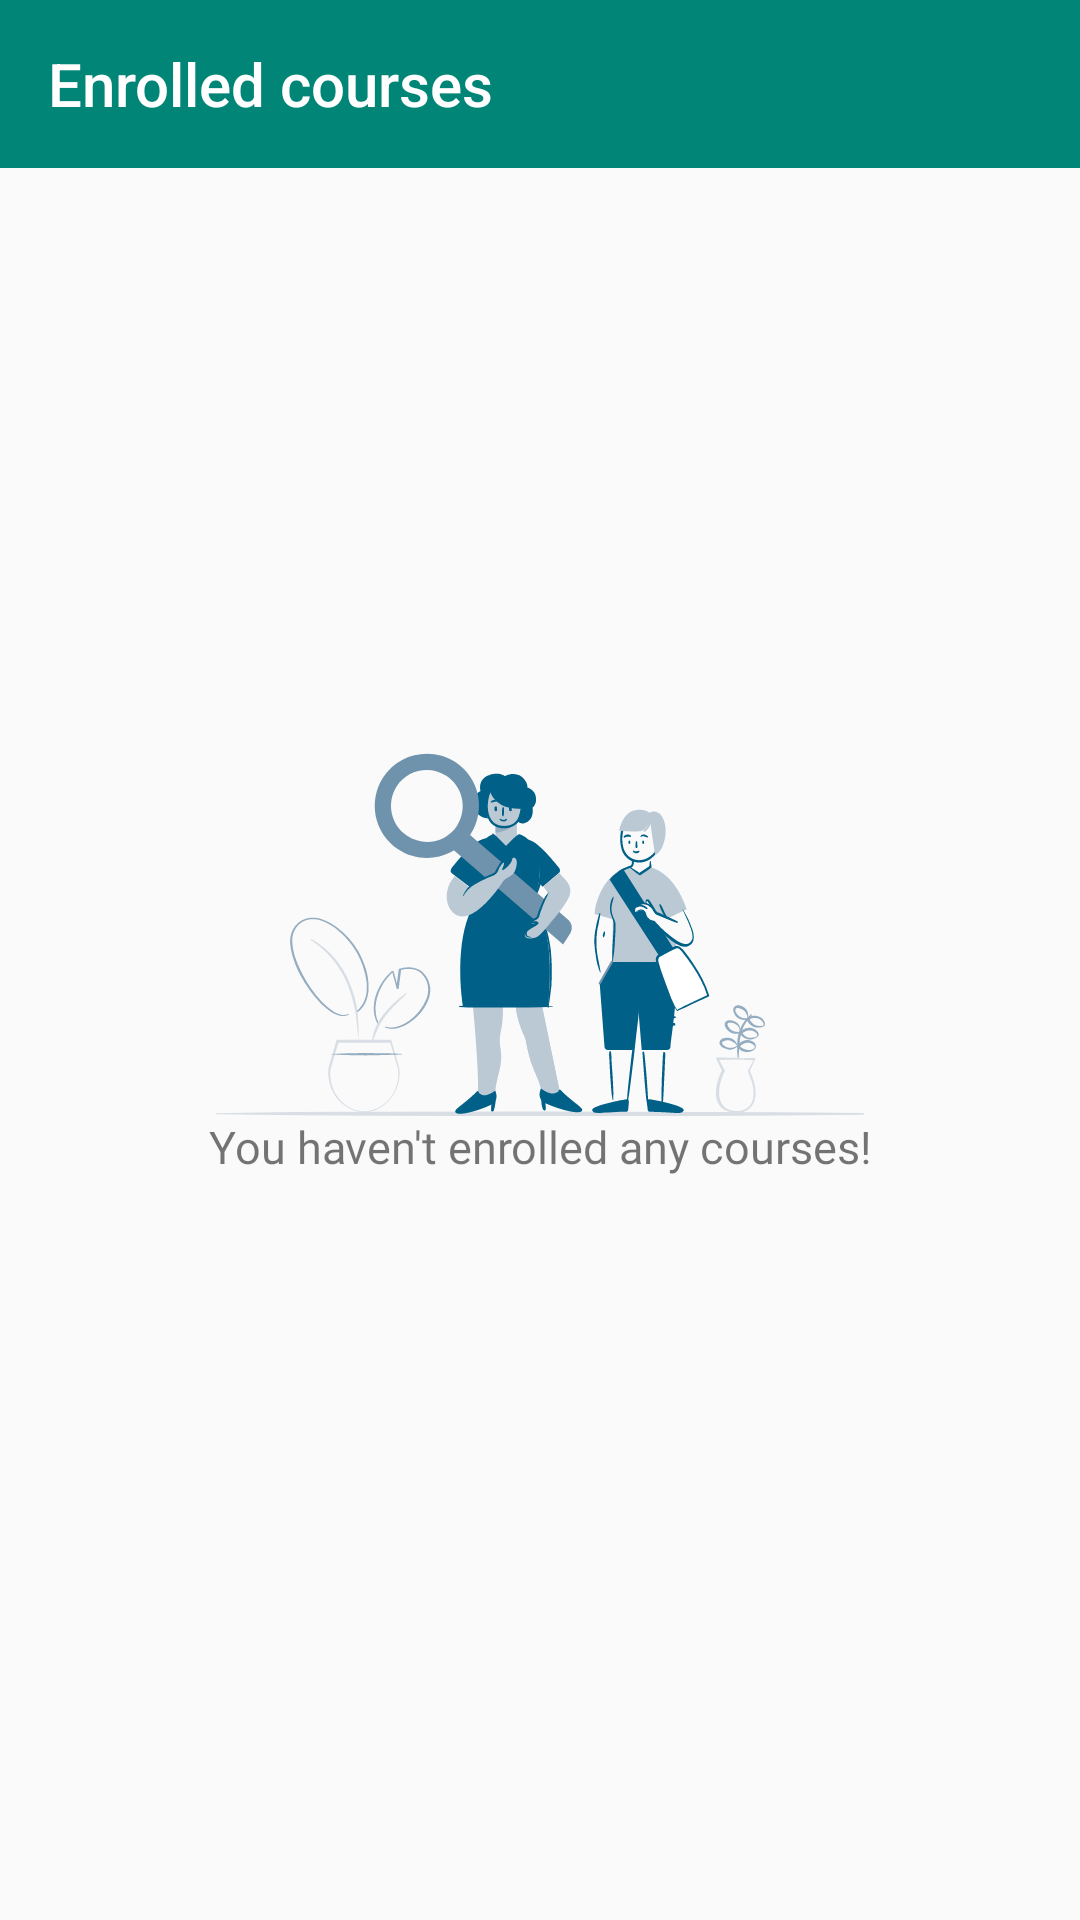

Produce the Android XML layout that renders to this screen, including the resource entries it uses.
<!-- AndroidManifest.xml: application theme AppTheme -->
<!-- res/layout/my_course_fragment.xml -->
<?xml version="1.0" encoding="utf-8"?>
<androidx.constraintlayout.widget.ConstraintLayout
    xmlns:android="http://schemas.android.com/apk/res/android"
    xmlns:app="http://schemas.android.com/apk/res-auto"
    xmlns:tools="http://schemas.android.com/tools"
    android:layout_width="match_parent"
    android:layout_height="match_parent"
    tools:context=".ui.main.mycourse.MyCourseFragment">

    <com.google.android.material.appbar.AppBarLayout
        android:id="@+id/appBarLayout"
        android:layout_width="match_parent"
        android:layout_height="wrap_content"
        android:theme="@style/ThemeOverlay.AppCompat.Dark.ActionBar"
        app:layout_constraintEnd_toEndOf="parent"
        app:layout_constraintStart_toStartOf="parent"
        app:layout_constraintTop_toTopOf="parent"
        app:layout_constraintVertical_chainStyle="spread_inside">

        <androidx.appcompat.widget.Toolbar
            android:layout_width="match_parent"
            android:layout_height="?attr/actionBarSize"
            android:background="@color/colorPrimary"
            app:layout_scrollFlags="scroll|enterAlways"
            app:popupTheme="@style/ThemeOverlay.AppCompat.Light"
            app:title="@string/toolbar_enrolled"/>

    </com.google.android.material.appbar.AppBarLayout>

    <TextView
        android:id="@+id/textEmptyCourses"
        android:layout_width="match_parent"
        android:layout_height="wrap_content"
        app:layout_constraintBottom_toBottomOf="parent"
        app:layout_constraintEnd_toEndOf="parent"
        app:layout_constraintStart_toStartOf="parent"
        android:text="@string/text_empty_courses"
        android:drawableTop="@drawable/image_empty_list"
        style="@style/EmptyCourseText"
        app:layout_constraintTop_toTopOf="parent"/>

    <androidx.recyclerview.widget.RecyclerView
        android:id="@+id/recyclerMyCourses"
        android:layout_width="match_parent"
        android:layout_height="0dp"
        android:visibility="gone"
        app:layout_behavior="@string/appbar_scrolling_view_behavior"
        app:layout_constraintBottom_toBottomOf="parent"
        app:layout_constraintEnd_toEndOf="parent"
        app:layout_constraintStart_toStartOf="parent"
        app:layout_constraintTop_toBottomOf="@+id/appBarLayout"/>
</androidx.constraintlayout.widget.ConstraintLayout>
<!-- resources referenced by this layout -->
<resources>
  <color name="colorPrimary">#008577</color>
  <!-- drawable image_empty_list: vector/xml drawable (drawable, 31859 chars, omitted) -->
  <string name="text_empty_courses">You haven\'t enrolled any courses!</string>
  <string name="toolbar_enrolled">Enrolled courses</string>
  <style name="EmptyCourseText">
          <item name="android:textSize">@dimen/sp_15</item>
          <item name="android:fontFamily">@font/omniblack_outline_demo</item>
          <item name="android:textAlignment">center</item>
      </style>
  <style name="AppTheme" parent="Theme.AppCompat.Light.NoActionBar">
          
          <item name="colorPrimary">@color/colorPrimary</item>
          <item name="colorPrimaryDark">@color/colorPrimaryDark</item>
          <item name="colorAccent">@color/colorAccent</item>
      </style>
  <dimen name="sp_15">15sp</dimen>
  <color name="colorPrimaryDark">#00574B</color>
  <color name="colorAccent">#D81B60</color>
</resources>
